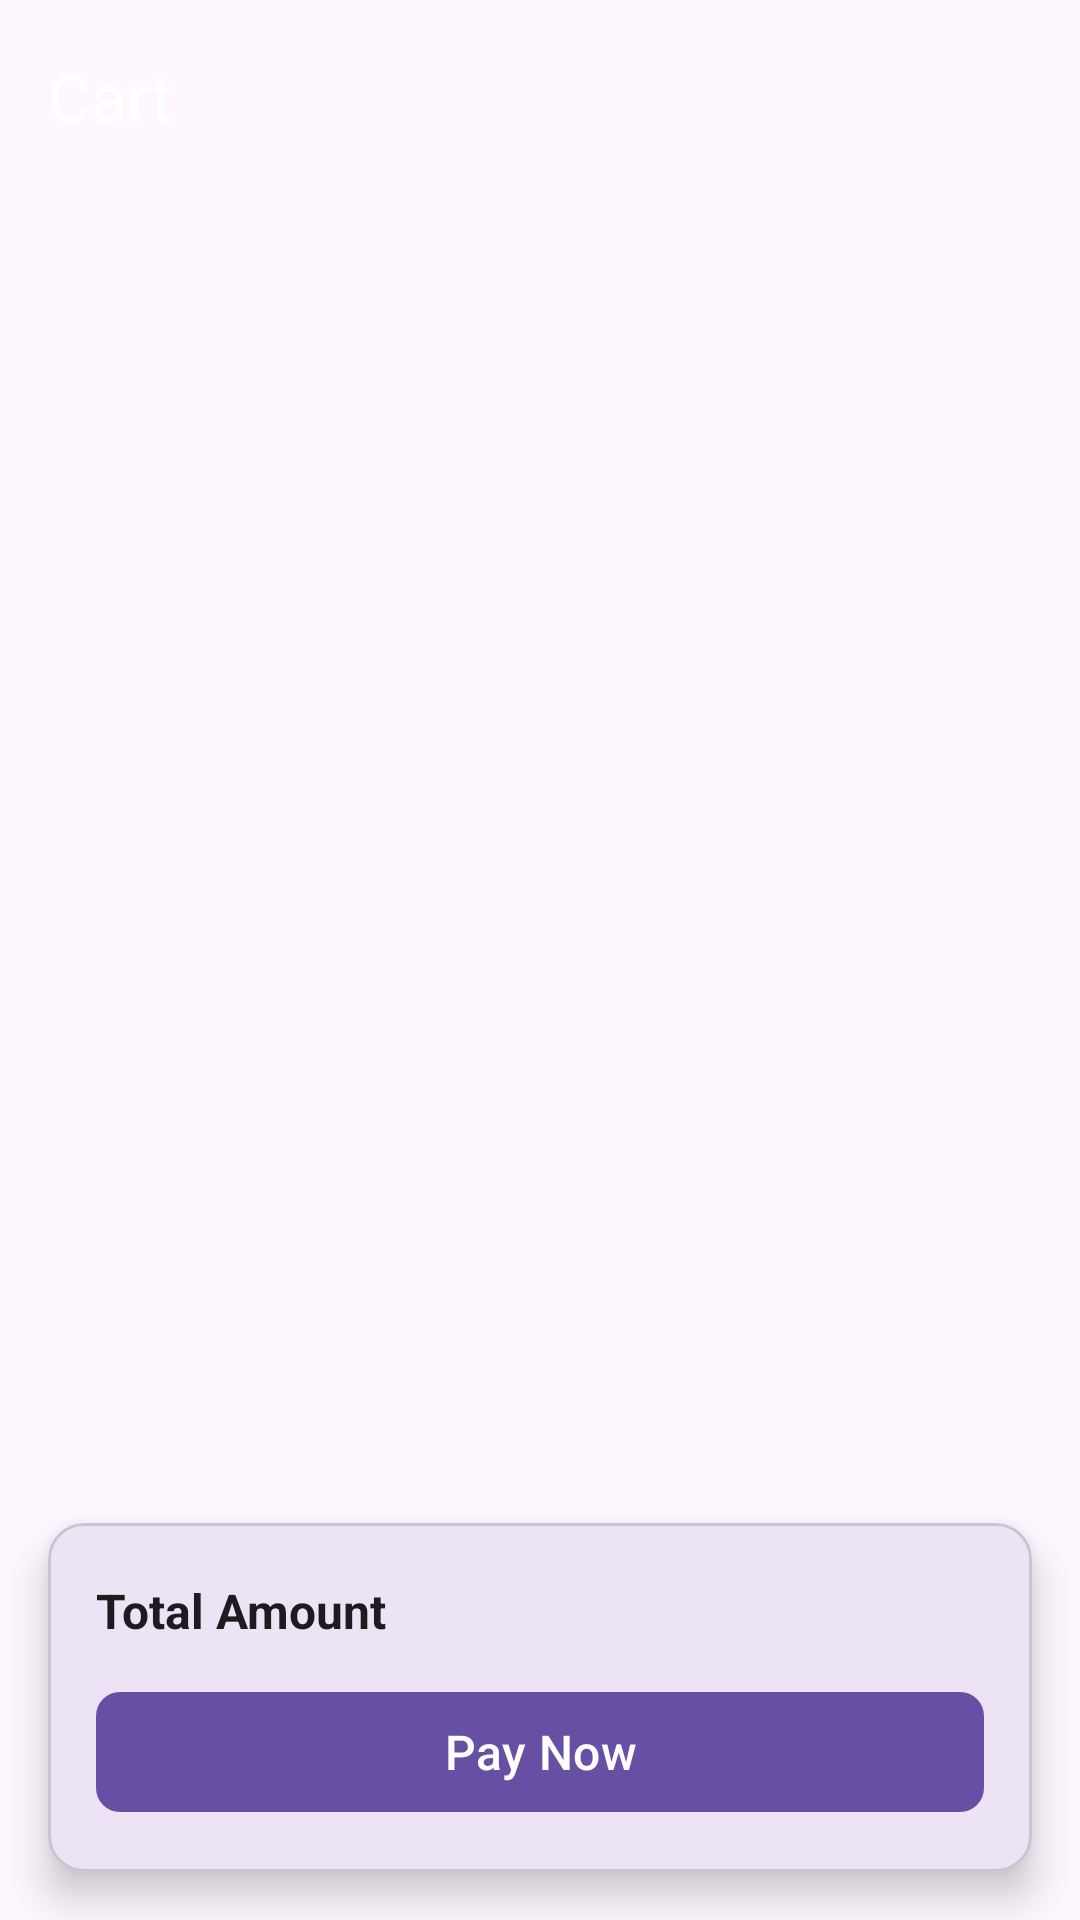

The Android layout XML behind this screen, and the referenced resources:
<!-- AndroidManifest.xml: application theme Theme.FreshVeggies -->
<!-- res/layout/activity_cart.xml -->
<?xml version="1.0" encoding="utf-8"?>
<androidx.coordinatorlayout.widget.CoordinatorLayout xmlns:android="http://schemas.android.com/apk/res/android"
    xmlns:app="http://schemas.android.com/apk/res-auto"
    xmlns:tools="http://schemas.android.com/tools"
    android:layout_width="match_parent"
    android:layout_height="match_parent"
    tools:context=".ui.activity.CartActivity">

    <com.google.android.material.appbar.AppBarLayout
        android:layout_width="match_parent"
        android:layout_height="wrap_content">

        <com.google.android.material.appbar.MaterialToolbar
            android:id="@+id/toolbar"
            android:layout_width="match_parent"
            android:layout_height="?attr/actionBarSize"
            app:title="Cart"
            app:titleTextColor="?attr/colorOnPrimary"
            app:navigationIcon="@drawable/ic_arrow_back" />

    </com.google.android.material.appbar.AppBarLayout>

    <androidx.constraintlayout.widget.ConstraintLayout
        android:layout_width="match_parent"
        android:layout_height="match_parent"
        app:layout_behavior="@string/appbar_scrolling_view_behavior">

        <androidx.recyclerview.widget.RecyclerView
            android:id="@+id/recyclerViewCartItems"
            android:layout_width="0dp"
            android:layout_height="0dp"
            android:layout_margin="8dp"
            android:clipToPadding="false"
            android:paddingBottom="120dp"
            app:layout_constraintBottom_toBottomOf="parent"
            app:layout_constraintEnd_toEndOf="parent"
            app:layout_constraintStart_toStartOf="parent"
            app:layout_constraintTop_toTopOf="parent"
            tools:listitem="@layout/item_cart" />

        <LinearLayout
            android:id="@+id/layoutEmpty"
            android:layout_width="wrap_content"
            android:layout_height="wrap_content"
            android:orientation="vertical"
            android:gravity="center"
            android:visibility="gone"
            app:layout_constraintBottom_toBottomOf="parent"
            app:layout_constraintEnd_toEndOf="parent"
            app:layout_constraintStart_toStartOf="parent"
            app:layout_constraintTop_toTopOf="parent"
            tools:visibility="visible">

            <TextView
                android:layout_width="wrap_content"
                android:layout_height="wrap_content"
                android:text="Your cart is empty"
                android:textSize="18sp"
                android:textColor="?attr/colorOnSurface"
                android:textStyle="bold" />

            <TextView
                android:layout_width="wrap_content"
                android:layout_height="wrap_content"
                android:layout_marginTop="8dp"
                android:text="Add some vegetables to get started"
                android:textSize="14sp"
                android:textColor="?attr/colorOnSurfaceVariant" />

        </LinearLayout>

        <com.google.android.material.card.MaterialCardView
            android:id="@+id/cardViewCheckout"
            android:layout_width="0dp"
            android:layout_height="wrap_content"
            android:layout_margin="16dp"
            app:cardCornerRadius="12dp"
            app:cardElevation="8dp"
            app:layout_constraintBottom_toBottomOf="parent"
            app:layout_constraintEnd_toEndOf="parent"
            app:layout_constraintStart_toStartOf="parent">

            <LinearLayout
                android:layout_width="match_parent"
                android:layout_height="wrap_content"
                android:orientation="vertical"
                android:padding="16dp">

                <LinearLayout
                    android:layout_width="match_parent"
                    android:layout_height="wrap_content"
                    android:orientation="horizontal">

                    <TextView
                        android:layout_width="0dp"
                        android:layout_height="wrap_content"
                        android:layout_weight="1"
                        android:text="Total Amount"
                        android:textSize="16sp"
                        android:textStyle="bold"
                        android:textColor="?attr/colorOnSurface" />

                    <TextView
                        android:id="@+id/textViewGrandTotal"
                        android:layout_width="wrap_content"
                        android:layout_height="wrap_content"
                        android:textSize="18sp"
                        android:textStyle="bold"
                        android:textColor="?attr/colorPrimary"
                        tools:text="₹125.00" />

                </LinearLayout>

                <com.google.android.material.button.MaterialButton
                    android:id="@+id/buttonPay"
                    android:layout_width="match_parent"
                    android:layout_height="wrap_content"
                    android:layout_marginTop="12dp"
                    android:text="Pay Now"
                    android:textSize="16sp"
                    app:cornerRadius="8dp"
                    style="@style/Widget.Material3.Button" />

            </LinearLayout>

        </com.google.android.material.card.MaterialCardView>

    </androidx.constraintlayout.widget.ConstraintLayout>

</androidx.coordinatorlayout.widget.CoordinatorLayout>
<!-- res/layout/item_cart.xml (included above) -->
<?xml version="1.0" encoding="utf-8"?>
<com.google.android.material.card.MaterialCardView xmlns:android="http://schemas.android.com/apk/res/android"
    xmlns:app="http://schemas.android.com/apk/res-auto"
    xmlns:tools="http://schemas.android.com/tools"
    android:layout_width="match_parent"
    android:layout_height="wrap_content"
    android:layout_margin="4dp"
    app:cardCornerRadius="8dp"
    app:cardElevation="2dp">

    <LinearLayout
        android:layout_width="match_parent"
        android:layout_height="wrap_content"
        android:orientation="vertical"
        android:padding="16dp">

        <LinearLayout
            android:layout_width="match_parent"
            android:layout_height="wrap_content"
            android:orientation="horizontal">

            <LinearLayout
                android:layout_width="0dp"
                android:layout_height="wrap_content"
                android:layout_weight="1"
                android:orientation="vertical">

                <TextView
                    android:id="@+id/textViewItemName"
                    android:layout_width="wrap_content"
                    android:layout_height="wrap_content"
                    android:textSize="16sp"
                    android:textStyle="bold"
                    android:textColor="?attr/colorOnSurface"
                    tools:text="Tomato" />

                <TextView
                    android:id="@+id/textViewUnitPrice"
                    android:layout_width="wrap_content"
                    android:layout_height="wrap_content"
                    android:layout_marginTop="2dp"
                    android:textSize="12sp"
                    android:textColor="?attr/colorOnSurfaceVariant"
                    tools:text="₹25.00 per unit" />

            </LinearLayout>

            <TextView
                android:id="@+id/textViewLineTotal"
                android:layout_width="wrap_content"
                android:layout_height="wrap_content"
                android:layout_gravity="center_vertical"
                android:textSize="16sp"
                android:textStyle="bold"
                android:textColor="?attr/colorPrimary"
                tools:text="₹50.00" />

        </LinearLayout>

        <LinearLayout
            android:layout_width="match_parent"
            android:layout_height="wrap_content"
            android:layout_marginTop="12dp"
            android:orientation="horizontal">

            <TextView
                android:layout_width="0dp"
                android:layout_height="wrap_content"
                android:layout_weight="1"
                android:layout_gravity="center_vertical"
                android:text="Quantity"
                android:textSize="14sp"
                android:textColor="?attr/colorOnSurface" />

            <LinearLayout
                android:layout_width="wrap_content"
                android:layout_height="wrap_content"
                android:orientation="horizontal">

                <com.google.android.material.button.MaterialButton
                    android:id="@+id/buttonDecrease"
                    android:layout_width="40dp"
                    android:layout_height="40dp"
                    android:text="−"
                    android:textSize="16sp"
                    android:textStyle="bold"
                    app:cornerRadius="20dp"
                    style="@style/Widget.Material3.Button.OutlinedButton"
                    android:insetTop="0dp"
                    android:insetBottom="0dp" />

                <TextView
                    android:id="@+id/textViewQuantity"
                    android:layout_width="40dp"
                    android:layout_height="wrap_content"
                    android:layout_gravity="center_vertical"
                    android:gravity="center"
                    android:textSize="14sp"
                    android:textStyle="bold"
                    android:textColor="?attr/colorOnSurface"
                    tools:text="2" />

                <com.google.android.material.button.MaterialButton
                    android:id="@+id/buttonIncrease"
                    android:layout_width="40dp"
                    android:layout_height="40dp"
                    android:text="+"
                    android:textSize="16sp"
                    android:textStyle="bold"
                    app:cornerRadius="20dp"
                    style="@style/Widget.Material3.Button.OutlinedButton"
                    android:insetTop="0dp"
                    android:insetBottom="0dp" />

            </LinearLayout>

        </LinearLayout>

    </LinearLayout>

</com.google.android.material.card.MaterialCardView>
<!-- resources referenced by this layout -->
<resources>
  <style name="Theme.FreshVeggies" parent="Base.Theme.FreshVeggies" />
  <style name="Base.Theme.FreshVeggies" parent="Theme.Material3.DayNight.NoActionBar">
          
          
      </style>
</resources>
